Run: headless pygame with SDL's dummy video driver; simulated clock (each Clock.tick advances the game by its frame time, no real sleeping); random seed 0; keys injected as events and as key.get_pressed() state; no mouse input.
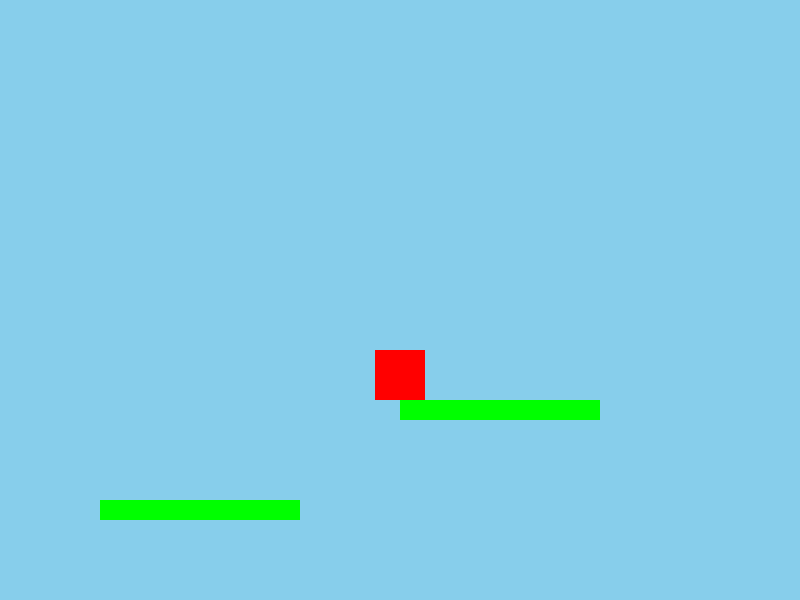
Frame 1 of 4 · flips 1–60 · no input
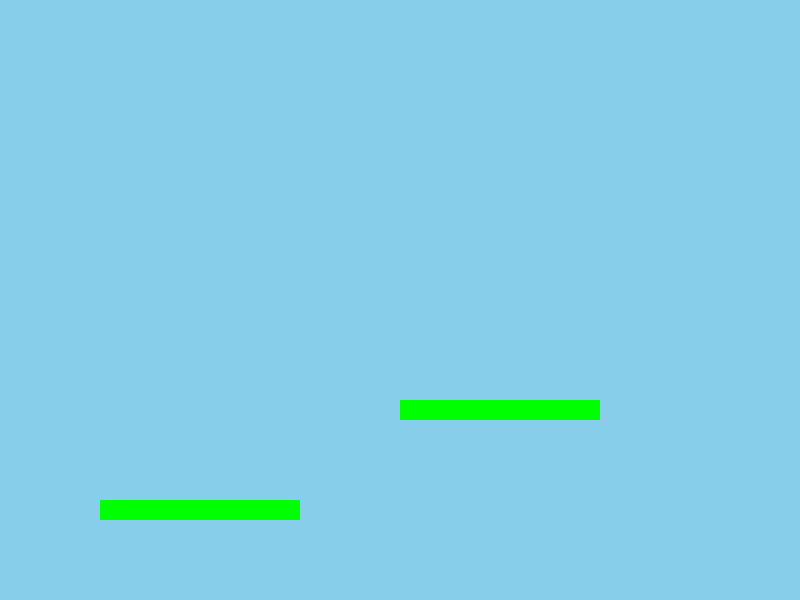
Frame 2 of 4 · flips 61–180 · tapped SPACE, RETURN · held RIGHT (→), D
Frame 3 of 4 · flips 181–300 · held DOWN (↓), S · screen unchanged from frame 2, image omitted
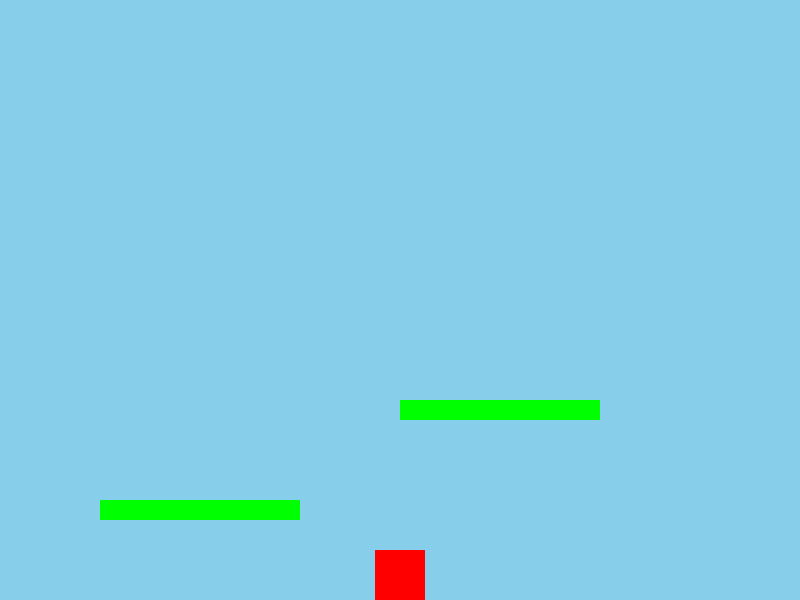
Frame 4 of 4 · flips 301–420 · held LEFT (←), A, UP (↑), W

The pygame program that drew these frames:

import pygame
import sys

# Screen dimensions
SCREEN_WIDTH = 800
SCREEN_HEIGHT = 600


def init_screen():
    """
    Initializes the game screen.

    Returns:
        screen (pygame.Surface): The initialized game screen.
    """
    screen = pygame.display.set_mode((SCREEN_WIDTH, SCREEN_HEIGHT))
    pygame.display.set_caption("Way of the Dragon")
    return screen


class Player(pygame.sprite.Sprite):
    """
    Represents the player character in the game.

    Attributes:
        image (pygame.Surface): The visual representation of the player.
        rect (pygame.Rect): The rectangular area of the player.
        velocity (pygame.math.Vector2): The player's velocity.
        gravity (float): The gravity affecting the player.
        jump_strength (float): The strength of the player's jump.
        platforms (pygame.sprite.Group): The platforms in the game.
    """

    def __init__(self, platforms):
        super().__init__()
        self.image = pygame.Surface((50, 50))
        self.image.fill((255, 0, 0))  # Red color for the player
        self.rect = self.image.get_rect()
        self.rect.center = (SCREEN_WIDTH // 2, SCREEN_HEIGHT // 2)
        self.velocity = pygame.math.Vector2(0, 0)
        self.gravity = 0.5
        self.jump_strength = -10
        self.platforms = platforms

    def update(self):
        """
        Updates the player's state.
        """
        self.handle_keys()
        self.apply_gravity()
        self.move()
        self.check_collisions()

    def handle_keys(self):
        """
        Handles the player's input.
        """
        keys = pygame.key.get_pressed()
        if keys[pygame.K_LEFT]:
            self.velocity.x = -5
        elif keys[pygame.K_RIGHT]:
            self.velocity.x = 5
        else:
            self.velocity.x = 0

        if keys[pygame.K_SPACE]:
            self.velocity.y = self.jump_strength

    def apply_gravity(self):
        """
        Applies gravity to the player.
        """
        self.velocity.y += self.gravity

    def move(self):
        """
        Moves the player based on velocity.
        """
        self.rect.x += self.velocity.x
        self.rect.y += self.velocity.y

        # Prevent the player from falling through the bottom of the screen
        if self.rect.bottom > SCREEN_HEIGHT:
            self.rect.bottom = SCREEN_HEIGHT
            self.velocity.y = 0

    def check_collisions(self):
        """
        Checks for collisions with platforms.
        """
        platform_collisions = pygame.sprite.spritecollide(self, self.platforms, False)
        if platform_collisions:
            self.rect.bottom = platform_collisions[0].rect.top
            self.velocity.y = 0


class Platform(pygame.sprite.Sprite):
    """
    Represents a platform in the game.

    Attributes:
        image (pygame.Surface): The visual representation of the platform.
        rect (pygame.Rect): The rectangular area of the platform.
    """

    def __init__(self, x, y, width, height):
        super().__init__()
        self.image = pygame.Surface((width, height))
        self.image.fill((0, 255, 0))  # Green color for platforms
        self.rect = self.image.get_rect()
        self.rect.topleft = (x, y)


def create_sprites():
    """
    Creates and returns the game sprites.

    Returns:
        all_sprites (pygame.sprite.Group): All the sprites in the game.
        platforms (pygame.sprite.Group): The platform sprites in the game.
    """
    platforms = pygame.sprite.Group()

    platform1 = Platform(100, 500, 200, 20)
    platform2 = Platform(400, 400, 200, 20)
    platforms.add(platform1, platform2)

    player = Player(platforms)
    all_sprites = pygame.sprite.Group(player, platform1, platform2)

    return all_sprites, platforms


def game_loop(screen, clock, all_sprites):
    """
    The main game loop.

    Args:
        screen (pygame.Surface): The game screen.
        clock (pygame.time.Clock): The game clock.
        all_sprites (pygame.sprite.Group): All the sprites in the game.
    """
    running = True
    while running:
        for event in pygame.event.get():
            if event.type == pygame.QUIT:
                running = False

        # Update all sprites
        all_sprites.update()

        # Fill the screen with a color (RGB)
        screen.fill((135, 206, 235))  # Sky blue background

        # Draw all sprites
        all_sprites.draw(screen)

        # Update the display
        pygame.display.flip()

        # Cap the frame rate at 60 frames per second
        clock.tick(60)


def start_way_of_the_dragon():
    """Starts the game."""
    pygame.init()
    screen = init_screen()
    clock = pygame.time.Clock()
    all_sprites, platforms = create_sprites()

    game_loop(screen, clock, all_sprites)

    pygame.quit()
    sys.exit()


if __name__ == "__main__":
    start_way_of_the_dragon()
